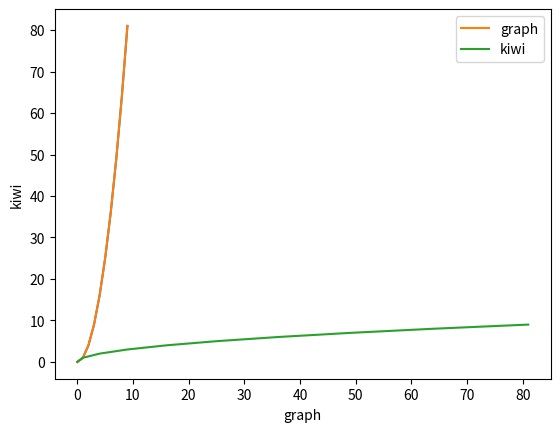

Recreate this plot in Python. (Note: this script raises an exception after producing the figure.)
#!/usr/bin/env python
# coding: utf-8

# In[1]:


import numpy as np


# In[10]:


x=np.array([[1,2,3,4,5,1,2,3,4]])


# In[11]:


x


# In[12]:


x.T


# In[14]:


x.reshape(3,3)


# In[18]:


import pandas as pd
import matplotlib.pyplot as plt


# In[23]:


x=np.arange(10)
y=x**2


# In[24]:


plt.plot(x,y)


# In[44]:


plt.plot(x,y,label='graph')
plt.plot(y,x,label='kiwi')
plt.xlabel('graph')
plt.ylabel('kiwi')
plt.legend()


# In[27]:


plt.style.available


# In[32]:


plt.style.use('seaborn')


# In[40]:


get_ipython().run_line_magic('pinfo', 'plt.plot')


# In[42]:


#scatter


# In[49]:


plt.figure(figsize=(5,5))
plt.scatter(x,y,label='graph',marker='o')
plt.scatter(y,x,label='kiwi',marker='^')
plt.xlabel('graph')
plt.ylabel('kiwi')
plt.legend()


# In[50]:


#bar graph


# In[57]:


plt.bar(x,y,width=0.4)


# In[66]:


plt.figure(figsize=(7,5))
x_coordinates=np.array([0,1,2])*2
plt.bar(x_coordinates,[10,20,15],width=0.5,label='Current year',tick_label=['Gold','Platinum','Diamond'])
plt.bar(x_coordinates+0.5,[20,10,12],width=0.5,label='Next year')
plt.legend()
plt.show()


# In[68]:


plt.style.available


# In[71]:


plt.style.use('fivethirtyeight')
plt.figure(figsize=(7,5))
x_coordinates=np.array([0,1,2])*2
plt.bar(x_coordinates,[10,20,15],width=0.5,label='Current year',tick_label=['Gold','Platinum','Diamond'])
plt.bar(x_coordinates+0.5,[20,10,12],width=0.5,label='Next year')
plt.legend()
plt.show()


# In[73]:


#pie


# In[81]:


plt.pie(x,explode=None)
plt.show()


# In[98]:


subjects='Maths','english','hindi','sanskrit'
marks=[20,25,45,64]
plt.pie(marks,labels=subjects,explode=(0,0,0.1,0),shadow=True,counterclock=True,autopct='%1.1f%%')
plt.show()


# In[96]:


get_ipython().run_line_magic('pinfo', 'plt.pie')


# In[99]:


#histogram


# In[118]:


xsn=np.random.randn(100)
sigma=8
u=70
X=np.round(xsn*sigma+u)
X2=np.round(xsn*15+40)
print(X)


# In[112]:


print(xsn)


# In[120]:


plt.style.use('seaborn')
plt.hist(X,alpha=0.8,label='Physics')
plt.hist(X2,alpha=0.9,label="Maths")


# In[ ]:




